Labelled photos from "fp2", an image-classification folder in KeshavRathii/Tomato-leaf-disease-detection-using-ViT. The possible labels are: tomato brown spots, tomato blight leaf, tomato healthy, tomato leaf yellow virus.

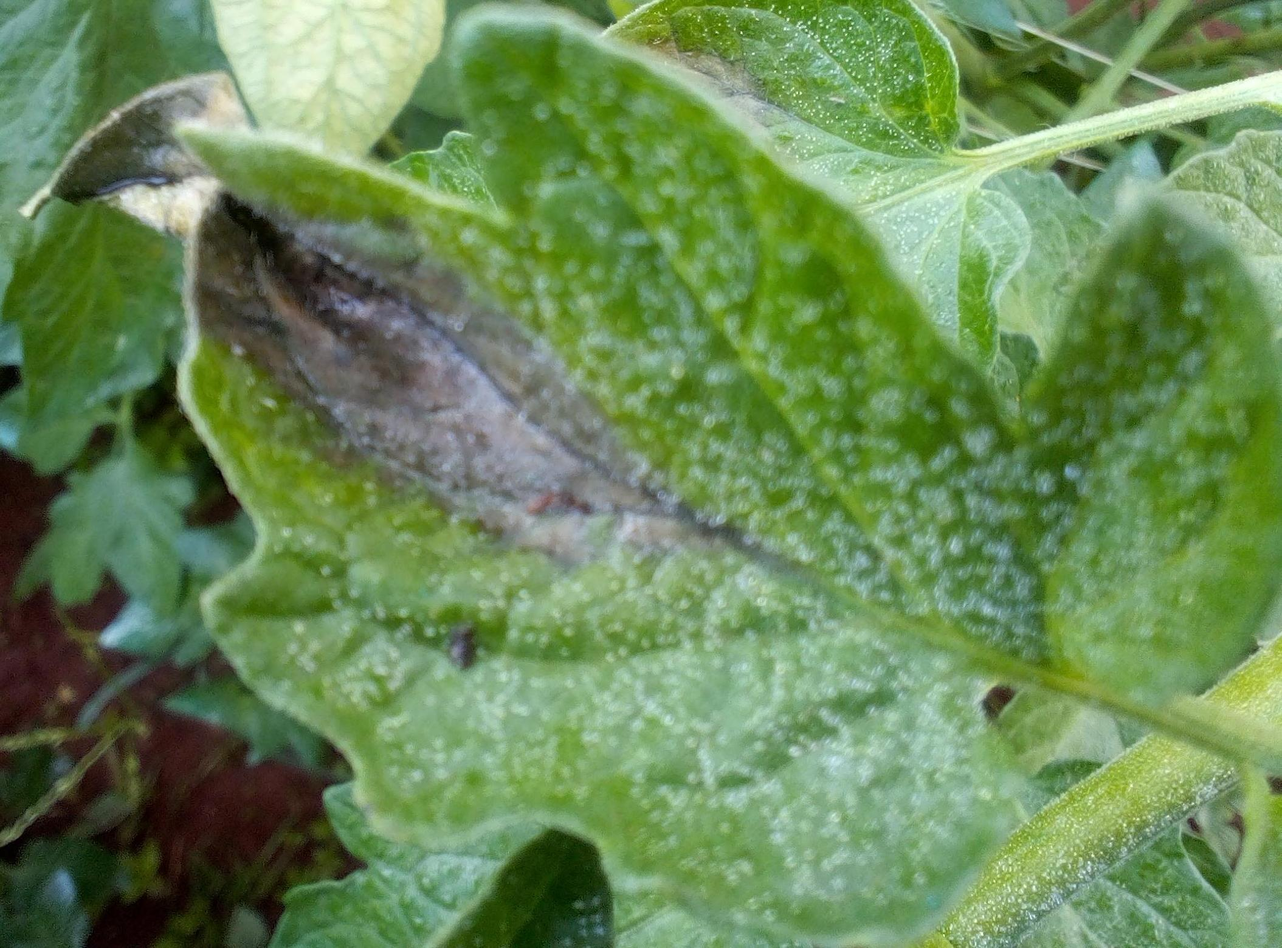
Label: tomato blight leaf

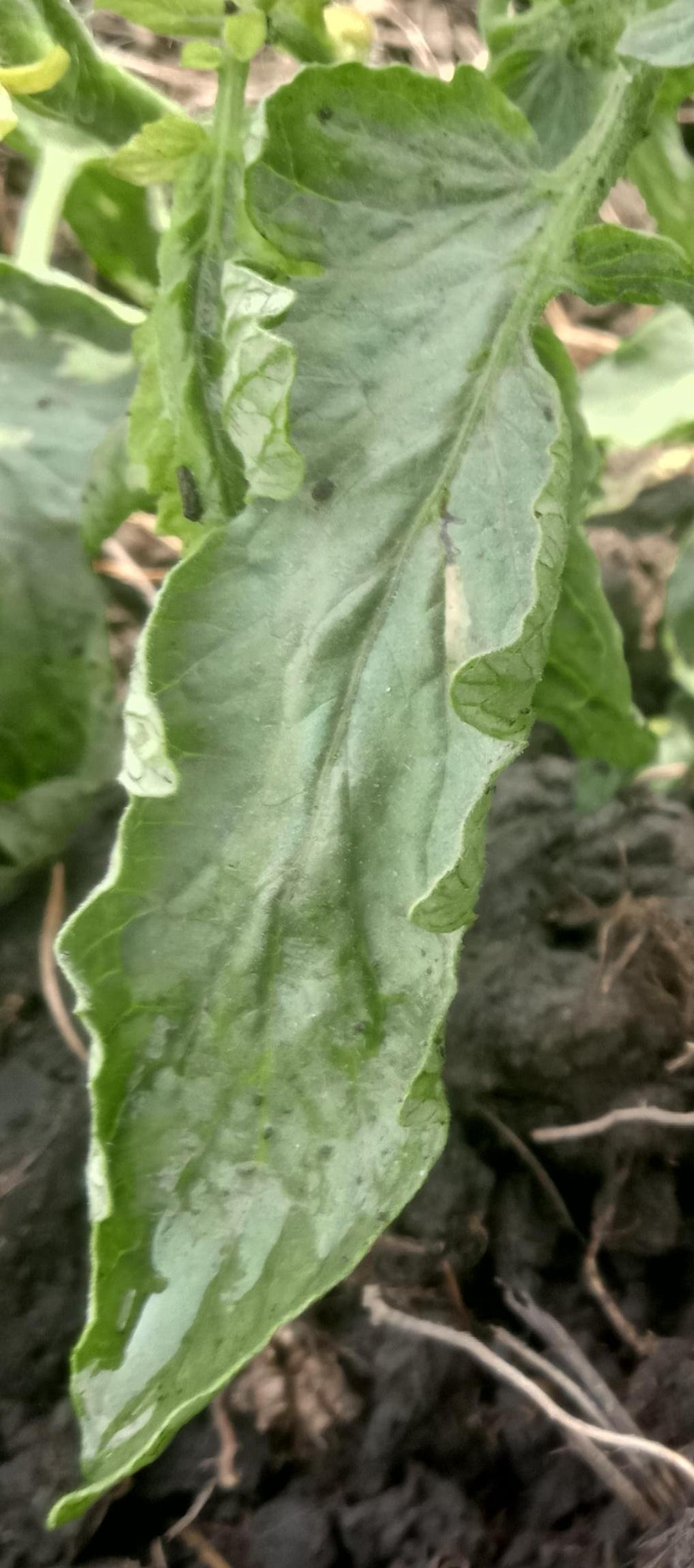
Label: tomato leaf yellow virus

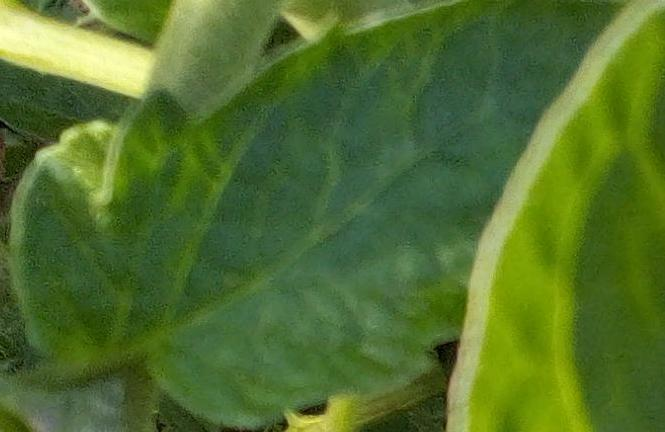
Label: tomato healthy

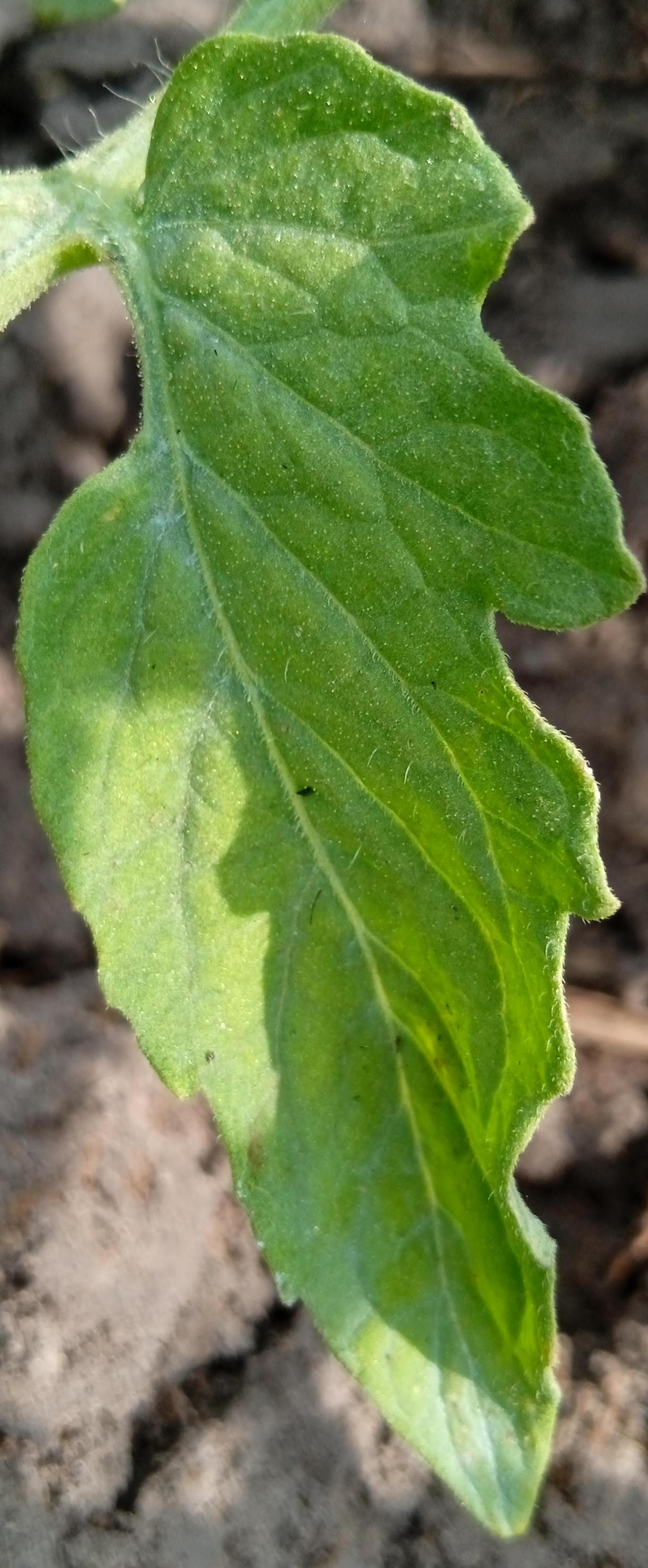
Label: tomato blight leaf

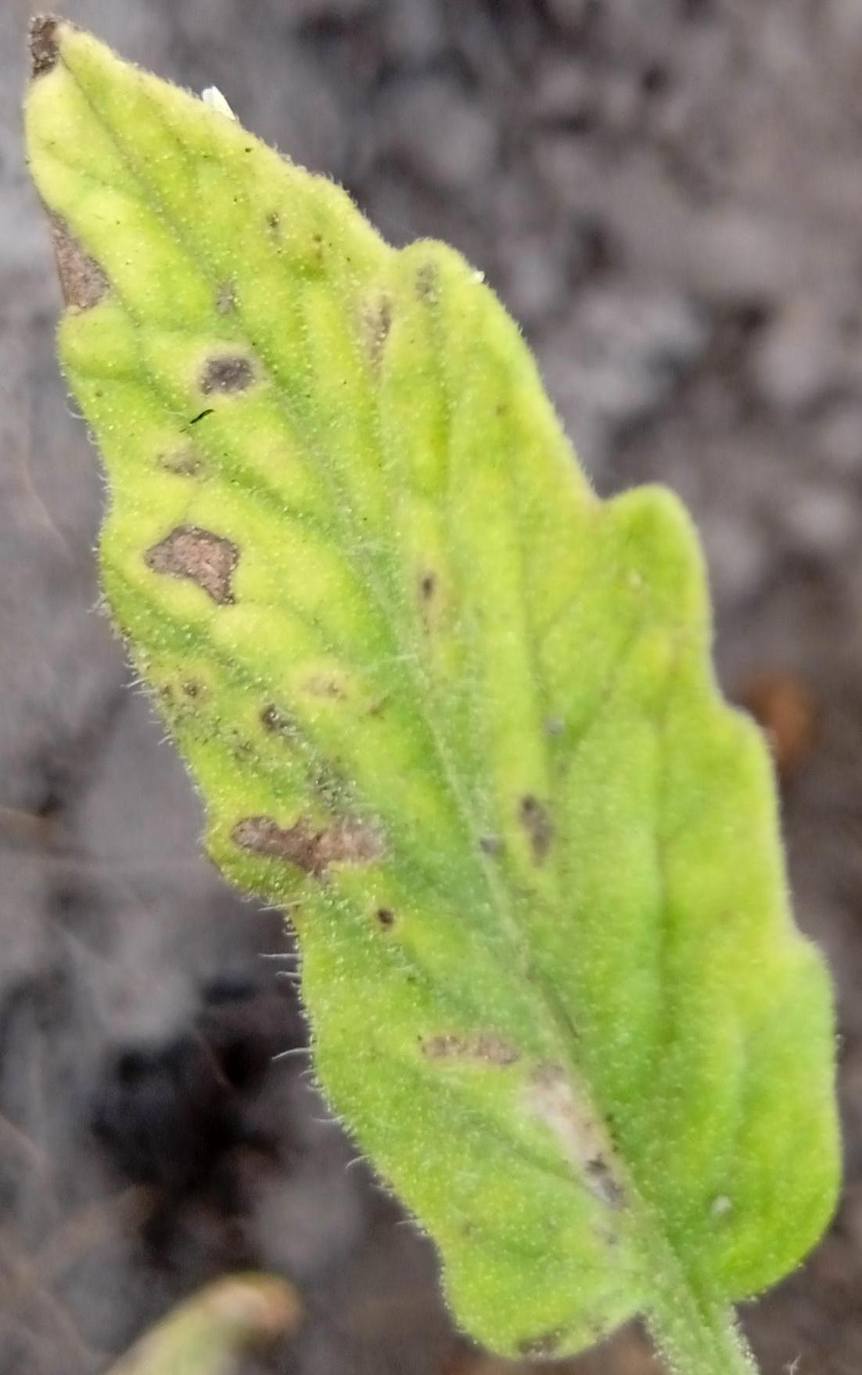
Label: tomato brown spots

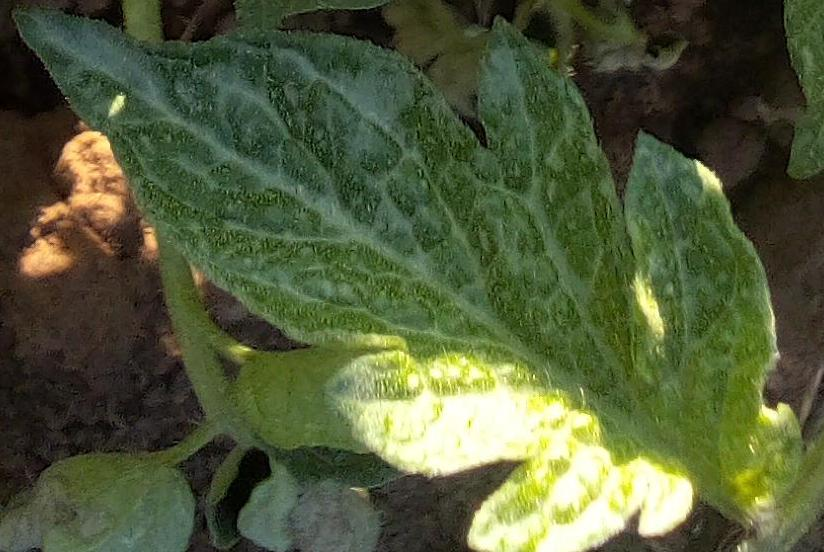
Label: tomato healthy
